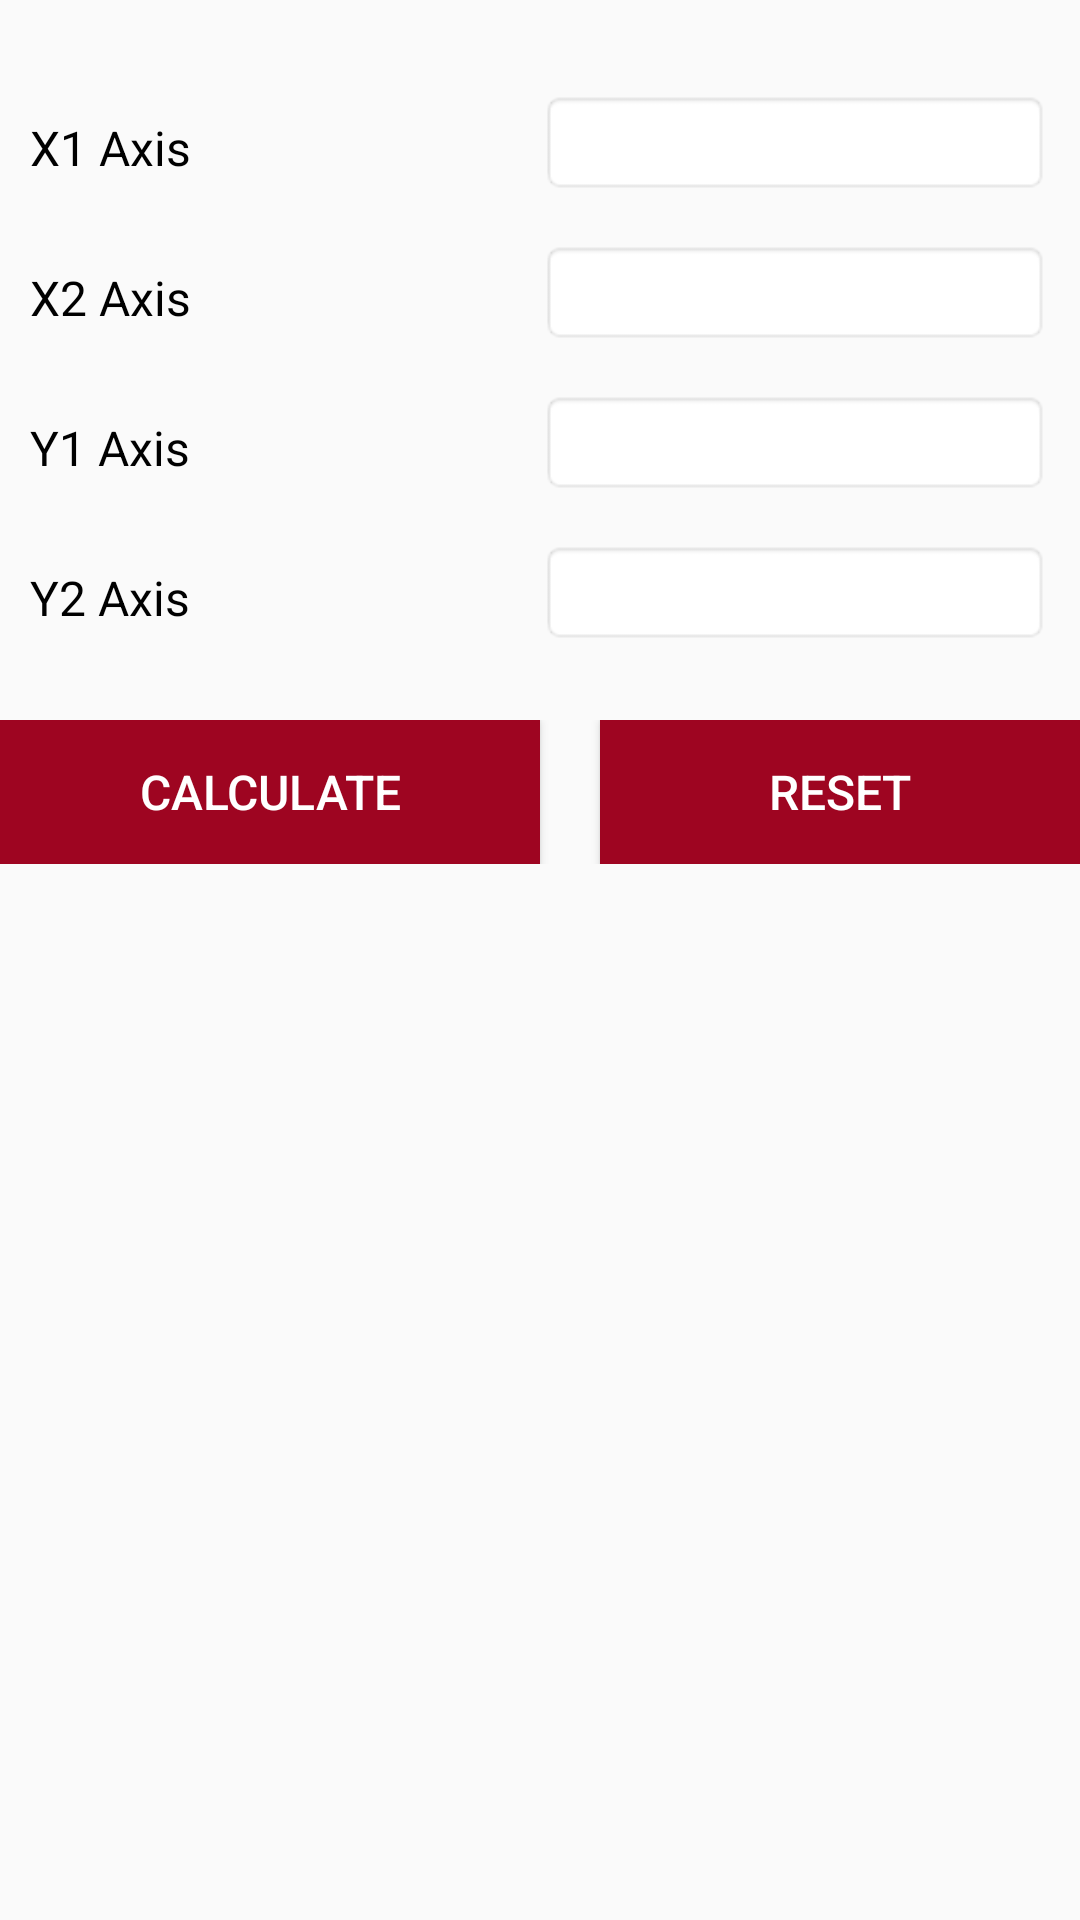

Here is an Android app screen rendered from its layout file. Give the layout XML and the strings, colors and styles it references.
<!-- AndroidManifest.xml: application theme AppTheme -->
<!-- res/layout/activity_slope_calculator.xml -->
<?xml version="1.0" encoding="utf-8"?>
<ScrollView xmlns:android="http://schemas.android.com/apk/res/android"
    android:layout_width="fill_parent"
    android:layout_height="fill_parent" >
    <RelativeLayout xmlns:android="http://schemas.android.com/apk/res/android"
        xmlns:tools="http://schemas.android.com/tools"
        android:id="@+id/activity_ball_volume"
        android:layout_width="match_parent"
        android:layout_height="match_parent"
        tools:context="com.geniusnine.android.geometry.SlopeCalculator.SlopeCalculator.">

        <LinearLayout
            android:layout_marginTop="30dp"
            android:layout_width="match_parent"
            android:layout_height="wrap_content"
            android:weightSum="2"
            android:layout_marginLeft="10dp"
            android:layout_marginRight="10dp"
            android:orientation="horizontal">


            <TextView
                android:text="X1 Axis  "
                android:layout_width="match_parent"
                android:layout_height="35dp"
                android:id="@+id/textViewSlope1"
                android:layout_weight="1"
                android:textSize="16dp"
                android:textColor="#000000" />

            <EditText
                android:layout_width="match_parent"
                android:layout_height="35dp"
                android:inputType="numberSigned"
                android:background="@android:drawable/editbox_background"
                android:id="@+id/editTextSlope1"
                android:layout_weight="1"
                />


        </LinearLayout>



        <LinearLayout
            android:layout_marginTop="80dp"
            android:layout_width="match_parent"
            android:layout_height="wrap_content"
            android:weightSum="2"
            android:layout_marginLeft="10dp"
            android:layout_marginRight="10dp"
            android:orientation="horizontal">


            <TextView
                android:text="X2 Axis  "
                android:layout_width="match_parent"
                android:layout_height="35dp"
                android:id="@+id/textViewSlope2"
                android:layout_weight="1"
                android:textSize="16dp"
                android:textColor="#000000" />

            <EditText
                android:layout_width="match_parent"
                android:layout_height="35dp"
                android:inputType="numberSigned"
                android:background="@android:drawable/editbox_background"
                android:id="@+id/editTextSlope2"
                android:layout_weight="1"
                />


        </LinearLayout>

        <LinearLayout
            android:layout_marginTop="130dp"
            android:layout_width="match_parent"
            android:layout_height="wrap_content"
            android:weightSum="2"
            android:layout_marginLeft="10dp"
            android:layout_marginRight="10dp"
            android:orientation="horizontal">


            <TextView
                android:text="Y1 Axis  "
                android:layout_width="match_parent"
                android:layout_height="35dp"
                android:id="@+id/textViewSlope3"
                android:layout_weight="1"
                android:textSize="16dp"
                android:textColor="#000000" />

            <EditText
                android:layout_width="match_parent"
                android:layout_height="35dp"
                android:inputType="numberSigned"
                android:background="@android:drawable/editbox_background"
                android:id="@+id/editTextSlope3"
                android:layout_weight="1"
                />


        </LinearLayout>

        <LinearLayout
            android:layout_marginTop="180dp"
            android:layout_width="match_parent"
            android:layout_height="wrap_content"
            android:weightSum="2"
            android:layout_marginLeft="10dp"
            android:layout_marginRight="10dp"
            android:orientation="horizontal">


            <TextView
                android:text="Y2 Axis  "
                android:layout_width="match_parent"
                android:layout_height="35dp"
                android:id="@+id/textViewSlope4"
                android:layout_weight="1"
                android:textSize="16dp"
                android:textColor="#000000" />

            <EditText
                android:layout_width="match_parent"
                android:layout_height="35dp"
                android:inputType="numberSigned"
                android:background="@android:drawable/editbox_background"
                android:id="@+id/editTextSlope4"
                android:layout_weight="1"
                />


        </LinearLayout>
        <LinearLayout
            android:layout_width="match_parent"
            android:layout_height="wrap_content"
            android:orientation="horizontal"
            android:gravity="center"
            android:weightSum="2"
            android:layout_marginTop="240dp">

            <Button
                android:textColor="@android:color/background_light"
                android:layout_weight="1"
                android:textSize="16dp"
                android:text="Calculate"
                android:background="@color/colorPrimary"
                android:layout_width="match_parent"
                android:layout_height="wrap_content"
                android:id="@+id/buttonCalculateSlope" />
            <Button
                android:layout_marginLeft="20dp"
                android:text="Reset"
                android:textSize="16dp"
                android:layout_weight="1"
                android:layout_width="match_parent"
                android:background="@color/colorPrimary"
                android:layout_height="wrap_content"
                android:textColor="@android:color/background_light"
                android:id="@+id/buttonResetSlope" />

        </LinearLayout>

        <LinearLayout
            android:layout_width="match_parent"
            android:layout_height="wrap_content"
            android:orientation="vertical"
            android:layout_marginTop="320dp">

            <TextView
                android:text=""
                android:textColor="#000000"
                android:textSize="18dp"
                android:visibility="invisible"
                android:gravity="center"
                android:background="@android:drawable/editbox_background"
                android:layout_width="match_parent"
                android:layout_height="wrap_content"
                android:id="@+id/textViewResultSlope" />

        </LinearLayout>
    </RelativeLayout>
</ScrollView>
<!-- resources referenced by this layout -->
<resources>
  <color name="colorPrimary">#9e0521</color>
  <style name="AppTheme" parent="Theme.AppCompat.Light.DarkActionBar">
          
          <item name="colorPrimary">@color/colorPrimary</item>
          <item name="colorPrimaryDark">@color/colorPrimaryDark</item>
          <item name="colorAccent">@color/colorAccent</item>
      </style>
  <color name="colorPrimaryDark">#a11521</color>
  <color name="colorAccent">#9e0521</color>
</resources>
